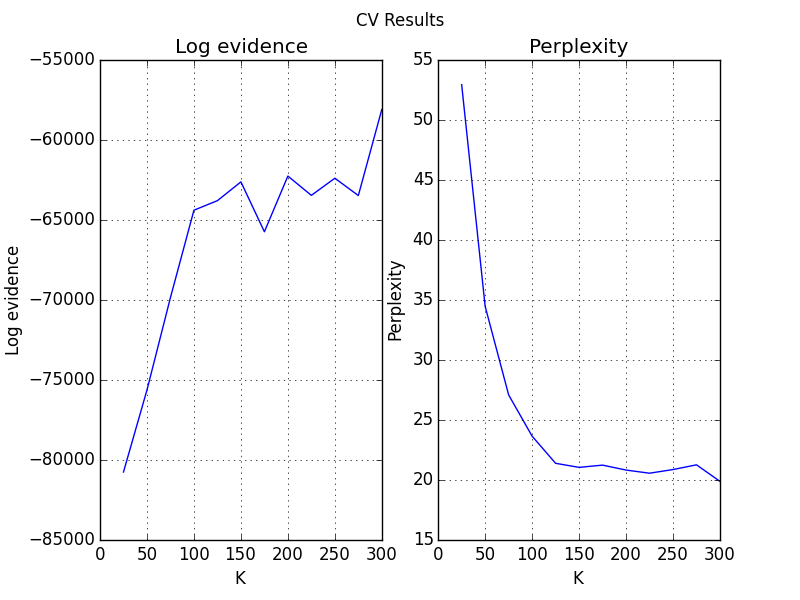

The data file committed next to this chart (first rows):
LDA.STD1POS.o150712.1:K=25, mean_approximate_log_evidence=-80751.246…, mean_perplexity=52.9397569952
LDA.STD1POS.o150712.10:K=250, mean_approximate_log_evidence=-62389.023…, mean_perplexity=20.8713728229
LDA.STD1POS.o150712.11:K=275, mean_approximate_log_evidence=-63470.917…, mean_perplexity=21.2643184282
LDA.STD1POS.o150712.12:K=300, mean_approximate_log_evidence=-58089.084…, mean_perplexity=19.8830727148
LDA.STD1POS.o150712.2:K=50, mean_approximate_log_evidence=-75625.599…, mean_perplexity=34.4716861818
LDA.STD1POS.o150712.3:K=75, mean_approximate_log_evidence=-69847.590…, mean_perplexity=27.0927163015
LDA.STD1POS.o150712.4:K=100, mean_approximate_log_evidence=-64387.553…, mean_perplexity=23.6514948254
LDA.STD1POS.o150712.5:K=125, mean_approximate_log_evidence=-63791.078…, mean_perplexity=21.3919842408
LDA.STD1POS.o150712.6:K=150, mean_approximate_log_evidence=-62617.455…, mean_perplexity=21.0520414866
LDA.STD1POS.o150712.7:K=175, mean_approximate_log_evidence=-65734.528…, mean_perplexity=21.2397522766
LDA.STD1POS.o150712.8:K=200, mean_approximate_log_evidence=-62253.826…, mean_perplexity=20.8277425345
LDA.STD1POS.o150712.9:K=225, mean_approximate_log_evidence=-63460.302…, mean_perplexity=20.5663374946
